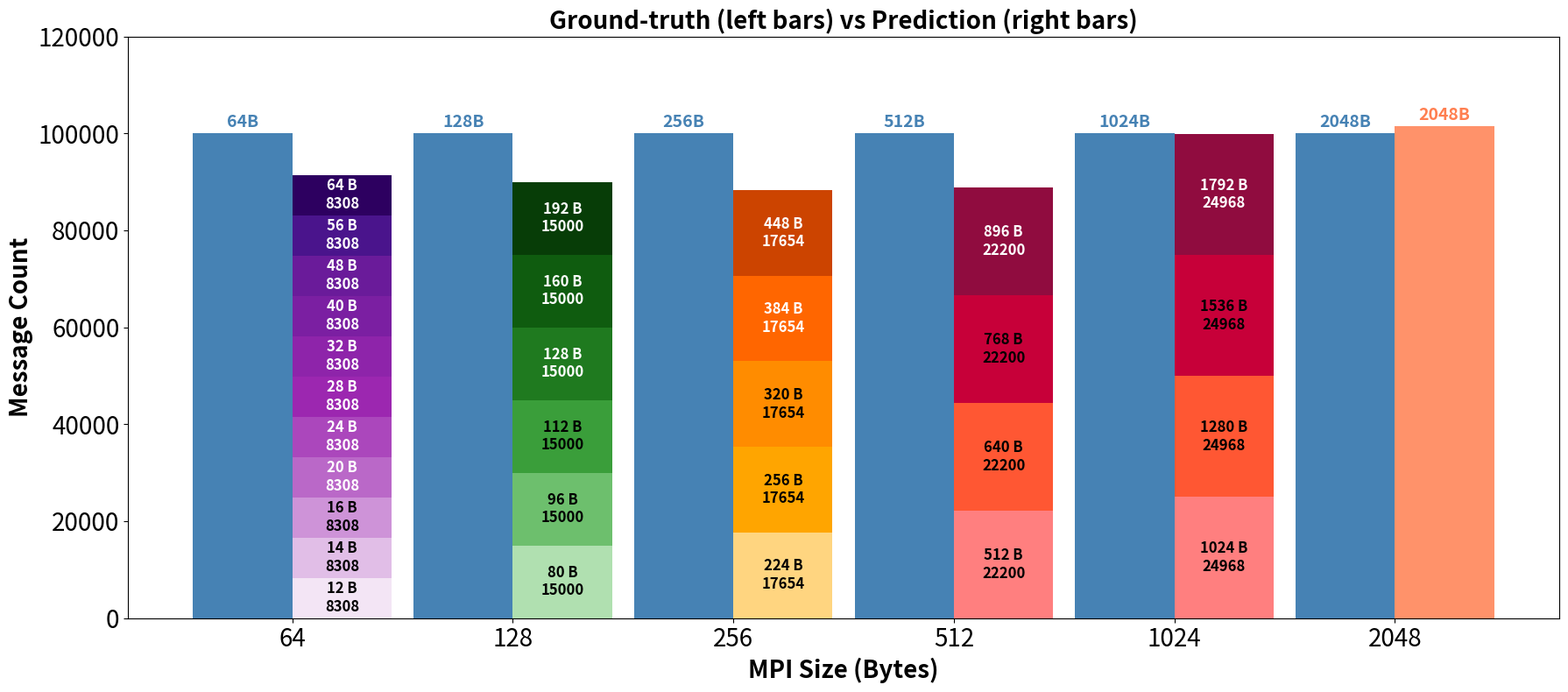

Python code for this plot:
import matplotlib.pyplot as plt
import numpy as np

x_labels = [64, 128, 256, 512, 1024, 2048]
x = np.arange(len(x_labels))
bar_width = 0.45

measurement_count = [100000, 100000, 100000, 100000, 100000, 100000]
prediction_count  = [62000, 48000, 43000, 42000, 100876, 101549]

measurement_size  = [64, 128, 256, 512, 1024, 2048]
prediction_size   = [None, None, None, None, 1024, 2048]  # None = handled separately

# --- Split definitions ---
split_configs = {
    0: {  # 64B ground-truth column
        'counts': [8308] * 11,
        'sizes':  [12, 14, 16, 20, 24, 28, 32, 40, 48, 56, 64],
        'colors': [
            '#F3E5F5', '#E1BEE7', '#CE93D8', '#BA68C8', '#AB47BC',
            '#9C27B0', '#8E24AA', '#7B1FA2', '#6A1B9A', '#4A148C', '#2D0060'
        ],  # shades of purple light -> dark
    },
    1: {  # 128B ground-truth column
        'counts': [15000] * 6,
        'sizes':  [80, 96, 112, 128, 160, 192],
        'colors': ['#B0E0B0', '#6DBF6D', '#3A9E3A', '#1F7A1F', '#0F5C0F', '#073D07'],  # shades of green
    },
    2: {  # 256B ground-truth column
        'counts': [17654] * 5,
        'sizes':  [224, 256, 320, 384, 448],
        'colors': ['#FFD580', '#FFA500', '#FF8C00', '#FF6600', '#CC4400'],  # shades of orange
    },
    3: {  # 512B ground-truth column
        'counts': [22200] * 4,
        'sizes':  [512, 640, 768, 896],
        'colors': ['#FF7F7F', '#FF5733', '#C70039', '#900C3F'],  # shades of coral/red
    },
    4: {  # 1024B ground-truth column
        'counts': [24968] * 4,
        'sizes':  [1024, 1280, 1536, 1792],
        'colors': ['#FF7F7F', '#FF5733', '#C70039', '#900C3F'],  # shades of coral/red
    },
}

fig, ax = plt.subplots(figsize=(18, 8))

# --- Ground-truth bars (unchanged) ---
bars1 = ax.bar(x - bar_width / 2, measurement_count, bar_width,
               label='Ground-truth', color='steelblue', alpha=1)

# --- Prediction bars: all indices except split ones ---
pred_x = x + bar_width / 2
bars2 = []
for i in range(len(x_labels)):
    if i in split_configs:
        bars2.append(None)  # placeholder
        continue
    bar = ax.bar(pred_x[i], prediction_count[i], bar_width,
                 color='coral', alpha=0.85,
                 label='Prediction' if i == 4 else '')
    bars2.append(bar)

# --- Stacked prediction bars at each split index ---
all_split_bars = {}
for idx, cfg in split_configs.items():
    bottom = 0
    split_bars = []
    for j, (count, color) in enumerate(zip(cfg['counts'], cfg['colors'])):
        bar = ax.bar(pred_x[idx], count, bar_width,
                     bottom=bottom, color=color, alpha=1,
                     label=f'Pred {cfg["sizes"][j]}B')
        split_bars.append((bar, bottom, count))
        bottom += count
    all_split_bars[idx] = split_bars

# --- Annotate ground-truth bars ---
for i, (bar, size) in enumerate(zip(bars1, measurement_size)):
    ax.text(bar.get_x() + bar.get_width() / 2,
            bar.get_height() + 500,
            f'{size}B', ha='center', va='bottom', fontsize=14,
            color='steelblue', fontweight='bold')

# --- Annotate normal prediction bars ---
for i, bar_container in enumerate(bars2):
    if bar_container is None:
        continue
    bar = bar_container[0]
    ax.text(bar.get_x() + bar.get_width() / 2,
            bar.get_height() + 500,
            f'{prediction_size[i]}B', ha='center', va='bottom',
            fontsize=14, color='coral', fontweight='bold')

# --- Annotate stacked split bars ---
for idx, split_bars in all_split_bars.items():
    cfg = split_configs[idx]
    for j, (bar_container, bot, count) in enumerate(split_bars):
        bar = bar_container[0]
        mid_y = bot + count / 2
        ax.text(bar.get_x() + bar.get_width() / 2,
                mid_y,
                f'{cfg["sizes"][j]} B\n{count}',
                ha='center', va='center', fontsize=12,
                color='black' if j < 3 else 'white', fontweight='bold')

ax.set_xticks(x)
ax.set_xticklabels(x_labels, fontsize=20)
ax.tick_params(axis='y', labelsize=20)
ax.set_xlabel('MPI Size (Bytes)', fontsize=20, fontweight='bold')
ax.set_ylabel('Message Count', fontsize=20, fontweight='bold')
ax.set_title('Ground-truth (left bars) vs Prediction (right bars)', fontsize=20, fontweight='bold')


ax.set_ylim(0, 120000)

plt.tight_layout()
plt.savefig('grouped_bar_annotated.png', dpi=150)
plt.show()
